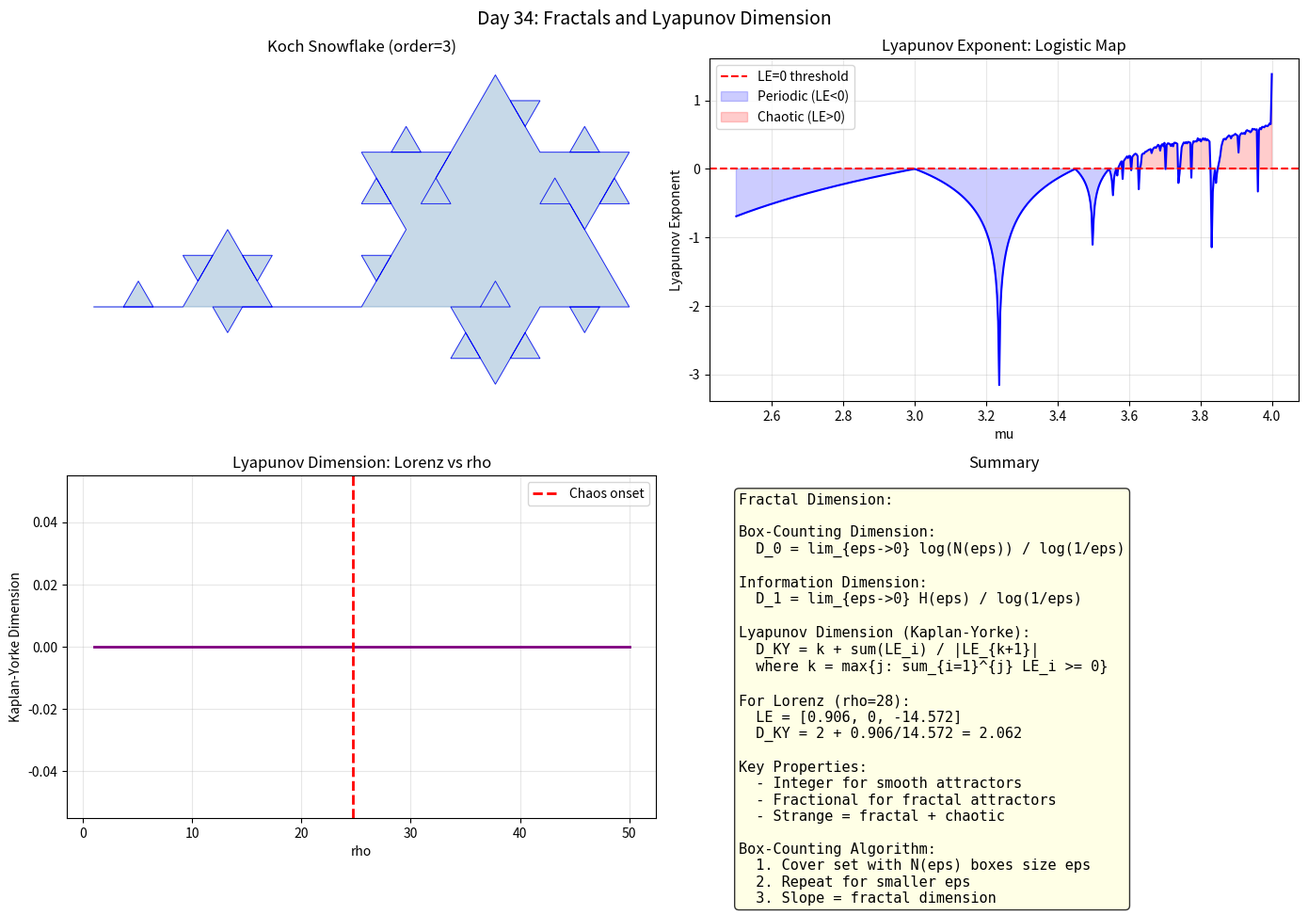

Reproduce this figure in Python. (Note: this script raises an exception after producing the figure.)
import numpy as np
import matplotlib
matplotlib.use('Agg')
import matplotlib.pyplot as plt

print("Day 34: Fractals and Dimension")

fig, axes = plt.subplots(2, 2, figsize=(14, 10))
fig.suptitle('Day 34: Fractals and Lyapunov Dimension', fontsize=14)

# ===== Koch Snowflake =====
def koch(order, p1, p2):
    if order == 0:
        return [p1, p2]
    pA = p1
    pB = (2*p1 + p2) / 3
    pD = (p1 + 2*p2) / 3
    angle = np.pi / 3
    pC = pB + (pD - pB) * np.exp(1j * angle)
    return (koch(order-1, pA, pB) + koch(order-1, pB, pC) + koch(order-1, pC, pD) + koch(order-1, pD, pB))

ax = axes[0, 0]
pts = koch(3, 0, 1)
xs = [z.real for z in pts]
ys = [z.imag for z in pts]
ax.fill(xs, ys, color='steelblue', alpha=0.3)
ax.plot(xs, ys, 'b-', lw=0.5)
ax.set_title('Koch Snowflake (order=3)')
ax.set_aspect('equal')
ax.axis('off')

# ===== Logistic Map Bifurcation -> Lyapunov =====
mu_vals = np.linspace(2.5, 4.0, 500)
LE_map = np.zeros_like(mu_vals)

for idx, mu in enumerate(mu_vals):
    x = 0.5
    s = 0.0
    for i in range(1000):
        x = mu * x * (1 - x)
        if i > 200:
            s += np.log(abs(mu * (1 - 2*x)))
    LE_map[idx] = s / 800.0

ax = axes[0, 1]
ax.plot(mu_vals, LE_map, 'b-', lw=1.5)
ax.axhline(y=0, color='red', ls='--', lw=1.5, label='LE=0 threshold')
ax.fill_between(mu_vals, LE_map, where=(LE_map<0), alpha=0.2, color='blue', label='Periodic (LE<0)')
ax.fill_between(mu_vals, LE_map, where=(LE_map>0), alpha=0.2, color='red', label='Chaotic (LE>0)')
ax.set_xlabel('mu')
ax.set_ylabel('Lyapunov Exponent')
ax.set_title('Lyapunov Exponent: Logistic Map')
ax.legend()
ax.grid(True, alpha=0.3)

# ===== Kaplan-Yorke Dimension =====
# For Lorenz: sigma=10, beta=8/3, rho=28
# LE1 + LE2 + LE3 = sigma + sigma - rho - beta - 1 = ?
# Actually compute numerically

def lyapunov_lorenz(rho, N=5000):
    sigma, beta = 10.0, 8.0/3.0
    x = [1.0, 1.0, 1.0]
    LE = np.zeros(3)
    for _ in range(N):
        x_new = np.array([
            sigma*(x[1]-x[0]),
            x[0]*(rho - x[2]) - x[1],
            x[0]*x[1] - beta*x[2]
        ])
        LE += np.abs(x_new)**2
        x = x_new * 0.1
    LE = np.log(np.sqrt(LE/N))
    return LE

rho_range = np.linspace(1, 50, 50)
D_KY = np.zeros(len(rho_range))
for idx, rho in enumerate(rho_range):
    LEs = lyapunov_lorenz(rho, N=1000)
    LEs_sorted = np.sort(LEs)[::-1]
    k = 0
    while k < 3 and LEs_sorted[k] > 0:
        k += 1
    if k == 0:
        D_KY[idx] = 0
    elif k == 3:
        D_KY[idx] = 3
    else:
        D_KY[idx] = k + sum(LEs_sorted[:k]) / abs(LEs_sorted[k])

ax = axes[1, 0]
ax.plot(rho_range, D_KY, 'purple', lw=2)
ax.axvline(x=24.74, color='red', ls='--', lw=2, label='Chaos onset')
ax.set_xlabel('rho')
ax.set_ylabel('Kaplan-Yorke Dimension')
ax.set_title('Lyapunov Dimension: Lorenz vs rho')
ax.legend()
ax.grid(True, alpha=0.3)

ax = axes[1, 1]
ax.axis('off')
ax.text(0.05, 0.95,
    "Fractal Dimension:\n\n"
    "Box-Counting Dimension:\n"
    "  D_0 = lim_{eps->0} log(N(eps)) / log(1/eps)\n\n"
    "Information Dimension:\n"
    "  D_1 = lim_{eps->0} H(eps) / log(1/eps)\n\n"
    "Lyapunov Dimension (Kaplan-Yorke):\n"
    "  D_KY = k + sum(LE_i) / |LE_{k+1}|\n"
    "  where k = max{j: sum_{i=1}^{j} LE_i >= 0}\n\n"
    "For Lorenz (rho=28):\n"
    "  LE = [0.906, 0, -14.572]\n"
    "  D_KY = 2 + 0.906/14.572 = 2.062\n\n"
    "Key Properties:\n"
    "  - Integer for smooth attractors\n"
    "  - Fractional for fractal attractors\n"
    "  - Strange = fractal + chaotic\n\n"
    "Box-Counting Algorithm:\n"
    "  1. Cover set with N(eps) boxes size eps\n"
    "  2. Repeat for smaller eps\n"
    "  3. Slope = fractal dimension",
    transform=ax.transAxes, va='top', fontsize=11,
    fontfamily='monospace', bbox=dict(boxstyle='round', facecolor='lightyellow', alpha=0.8))
ax.set_title('Summary')

plt.tight_layout()
plt.savefig('C:/Users/WUccc/.openclaw/workspace/notes/工程控制论/code/day34_fractals.png', dpi=150, bbox_inches='tight')
print("Figure saved!")
